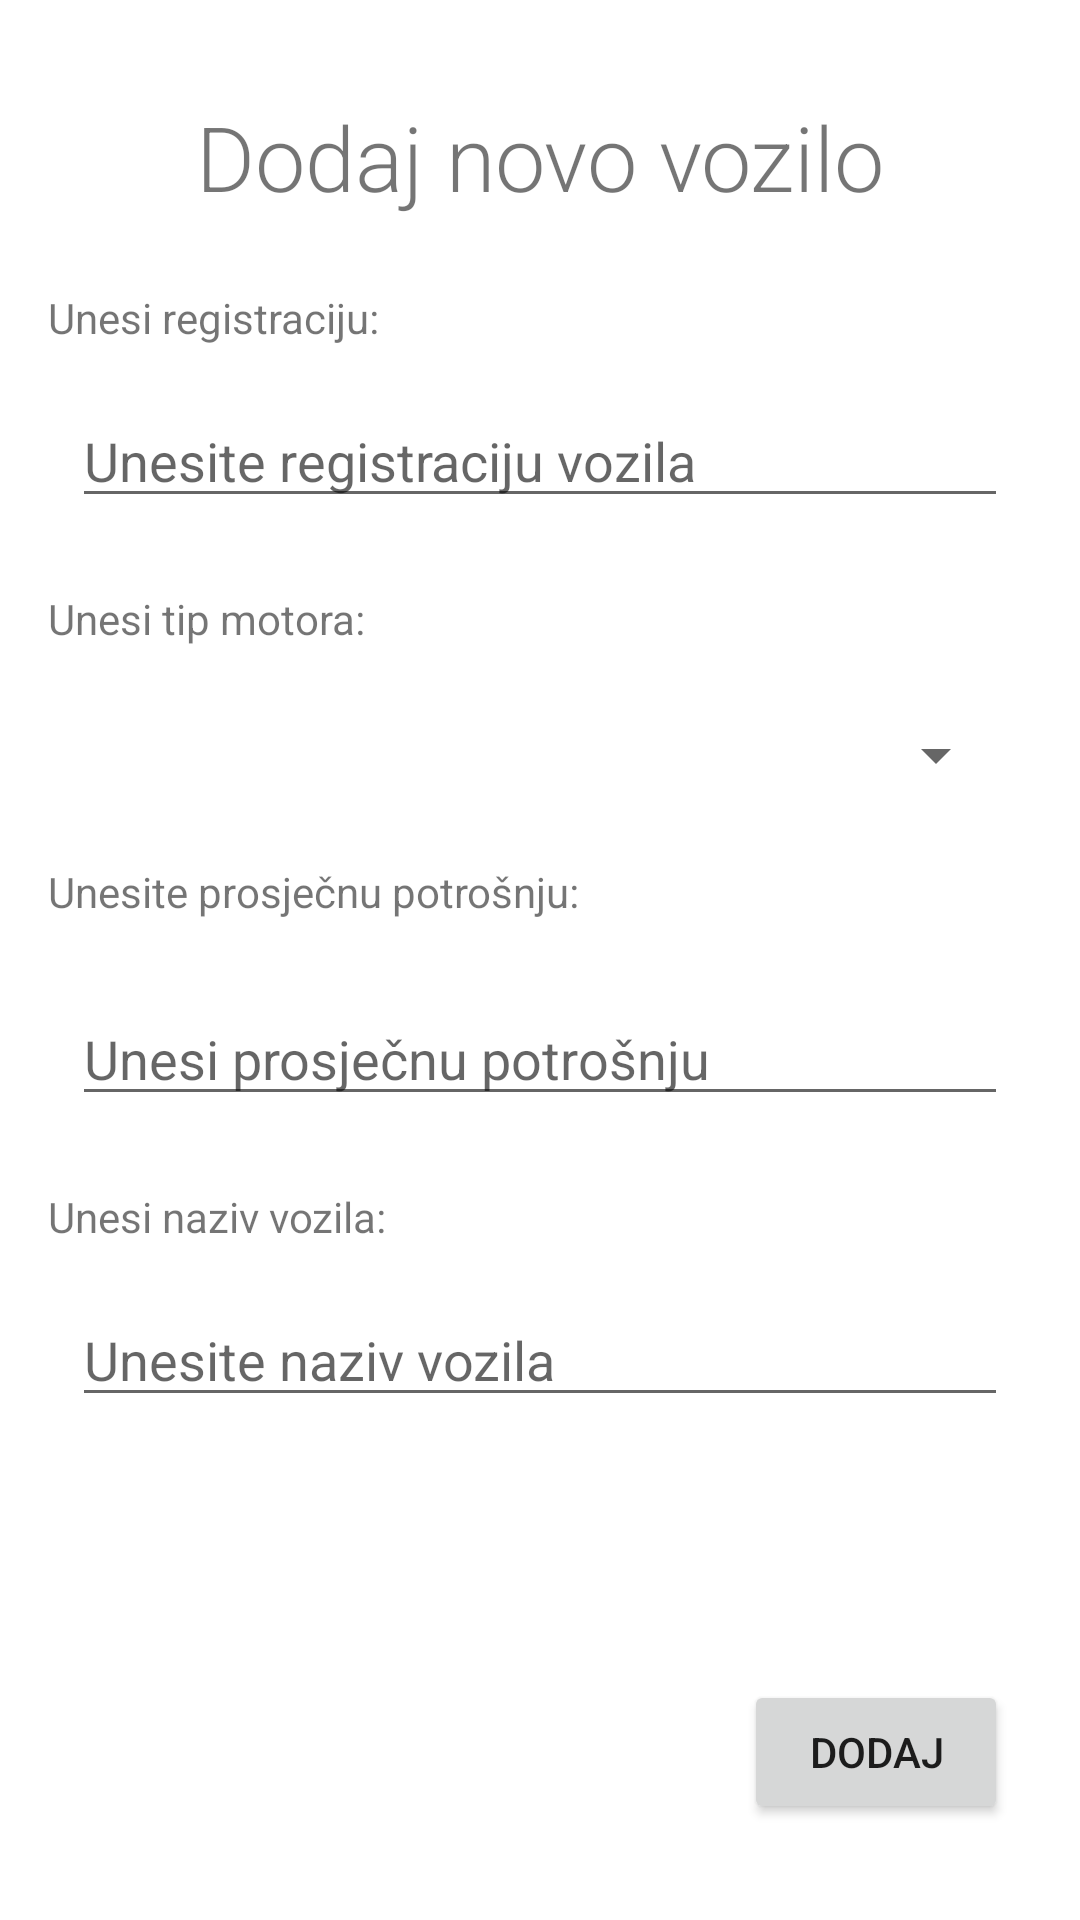

Android layout source for this screen:
<!-- AndroidManifest.xml: application theme Theme.LokoVoznje -->
<!-- res/layout/activity_vehicle.xml -->
<?xml version="1.0" encoding="utf-8"?>
<androidx.constraintlayout.widget.ConstraintLayout xmlns:android="http://schemas.android.com/apk/res/android"
    xmlns:app="http://schemas.android.com/apk/res-auto"
    xmlns:tools="http://schemas.android.com/tools"
    android:layout_width="match_parent"
    android:layout_height="match_parent"
    tools:context=".VehicleActivity">

    <TextView
        android:id="@+id/textView10"
        android:layout_width="wrap_content"
        android:layout_height="wrap_content"
        android:layout_marginTop="32dp"
        android:fontFamily="sans-serif-light"
        android:text="Dodaj novo vozilo"
        android:textSize="30sp"
        app:layout_constraintBottom_toBottomOf="parent"
        app:layout_constraintEnd_toEndOf="parent"
        app:layout_constraintStart_toStartOf="parent"
        app:layout_constraintTop_toTopOf="parent"
        app:layout_constraintVertical_bias="0.0" />

    <TextView
        android:id="@+id/textView11"
        android:layout_width="wrap_content"
        android:layout_height="wrap_content"
        android:layout_marginStart="16dp"
        android:layout_marginTop="24dp"
        android:text="Unesi registraciju:"
        app:layout_constraintBottom_toBottomOf="parent"
        app:layout_constraintStart_toStartOf="parent"
        app:layout_constraintTop_toBottomOf="@+id/textView10"
        app:layout_constraintVertical_bias="0.0" />

    <EditText
        android:id="@+id/inptRegistracija"
        android:layout_width="0dp"
        android:layout_height="wrap_content"
        android:layout_marginStart="24dp"
        android:layout_marginTop="16dp"
        android:layout_marginEnd="24dp"
        android:ems="10"
        android:hint="Unesite registraciju vozila"
        app:layout_constraintBottom_toBottomOf="parent"
        app:layout_constraintEnd_toEndOf="parent"
        app:layout_constraintStart_toStartOf="parent"
        app:layout_constraintTop_toBottomOf="@+id/textView11"
        app:layout_constraintVertical_bias="0.0" />

    <TextView
        android:id="@+id/textView12"
        android:layout_width="wrap_content"
        android:layout_height="wrap_content"
        android:layout_marginStart="16dp"
        android:layout_marginTop="24dp"
        android:text="Unesi tip motora:"
        app:layout_constraintBottom_toBottomOf="parent"
        app:layout_constraintStart_toStartOf="parent"
        app:layout_constraintTop_toBottomOf="@+id/inptRegistracija"
        app:layout_constraintVertical_bias="0.0" />

    <Spinner
        android:id="@+id/inptTipMotora"
        android:layout_width="0dp"
        android:layout_height="wrap_content"
        android:layout_marginStart="24dp"
        android:layout_marginTop="24dp"
        android:layout_marginEnd="24dp"
        android:ems="10"
        android:hint="Odaberi tip motora"
        app:layout_constraintBottom_toBottomOf="parent"
        app:layout_constraintEnd_toEndOf="parent"
        app:layout_constraintStart_toStartOf="parent"
        app:layout_constraintTop_toBottomOf="@+id/textView12"
        app:layout_constraintVertical_bias="0.0" />

    <TextView
        android:id="@+id/textView13"
        android:layout_width="wrap_content"
        android:layout_height="wrap_content"
        android:layout_marginStart="16dp"
        android:layout_marginTop="24dp"
        android:text="Unesite prosječnu potrošnju:"
        app:layout_constraintBottom_toBottomOf="parent"
        app:layout_constraintStart_toStartOf="parent"
        app:layout_constraintTop_toBottomOf="@+id/inptTipMotora"
        app:layout_constraintVertical_bias="0.0" />

    <EditText
        android:id="@+id/inptProsjek"
        android:layout_width="0dp"
        android:layout_height="wrap_content"
        android:layout_marginStart="24dp"
        android:layout_marginTop="24dp"
        android:layout_marginEnd="24dp"
        android:ems="10"
        android:hint="Unesi prosječnu potrošnju"
        android:inputType="numberDecimal"
        app:layout_constraintBottom_toBottomOf="parent"
        app:layout_constraintEnd_toEndOf="parent"
        app:layout_constraintStart_toStartOf="parent"
        app:layout_constraintTop_toBottomOf="@+id/textView13"
        app:layout_constraintVertical_bias="0.0" />
    <TextView
        android:id="@+id/textView1111"
        android:layout_width="wrap_content"
        android:layout_height="wrap_content"
        android:layout_marginStart="16dp"
        android:layout_marginTop="24dp"
        android:text="Unesi naziv vozila:"
        app:layout_constraintBottom_toBottomOf="parent"
        app:layout_constraintStart_toStartOf="parent"
        app:layout_constraintTop_toBottomOf="@+id/inptProsjek"
        app:layout_constraintVertical_bias="0.0" />

    <EditText
        android:id="@+id/inptNazivVozila"
        android:layout_width="0dp"
        android:layout_height="wrap_content"
        android:layout_marginStart="24dp"
        android:layout_marginTop="16dp"
        android:layout_marginEnd="24dp"
        android:ems="10"
        android:hint="Unesite naziv vozila"
        app:layout_constraintBottom_toBottomOf="parent"
        app:layout_constraintEnd_toEndOf="parent"
        app:layout_constraintStart_toStartOf="parent"
        app:layout_constraintTop_toBottomOf="@+id/textView1111"
        app:layout_constraintVertical_bias="0.0" />

    <Button
        android:id="@+id/spremiVoziloButton"
        android:layout_width="wrap_content"
        android:layout_height="wrap_content"
        android:layout_marginEnd="24dp"
        android:layout_marginBottom="32dp"
        android:text="DODAJ"
        app:layout_constraintBottom_toBottomOf="parent"
        app:layout_constraintEnd_toEndOf="parent"
        app:layout_constraintTop_toBottomOf="@+id/inptNazivVozila"
        app:layout_constraintVertical_bias="1.0" />
</androidx.constraintlayout.widget.ConstraintLayout>
<!-- resources referenced by this layout -->
<resources>
  <style name="Theme.LokoVoznje" parent="Theme.MaterialComponents.DayNight.DarkActionBar">
          
          <item name="colorPrimary">@color/purple_500</item>
          <item name="colorPrimaryVariant">@color/purple_700</item>
          <item name="colorOnPrimary">@color/white</item>
          
          <item name="colorSecondary">@color/teal_200</item>
          <item name="colorSecondaryVariant">@color/teal_700</item>
          <item name="colorOnSecondary">@color/black</item>
          
          <item name="android:statusBarColor" tools:targetApi="l">?attr/colorPrimaryVariant</item>
          
      </style>
  <!-- not gathered from this repository: default colours our renderer supplied (Android Studio template values) -->
  <color name="purple_500">#FF6200EE</color>
  <color name="purple_700">#FF3700B3</color>
  <color name="teal_200">#FF03DAC5</color>
  <color name="teal_700">#FF018786</color>
  <color name="black">#FF000000</color>
  <color name="white">#FFFFFFFF</color>
</resources>
